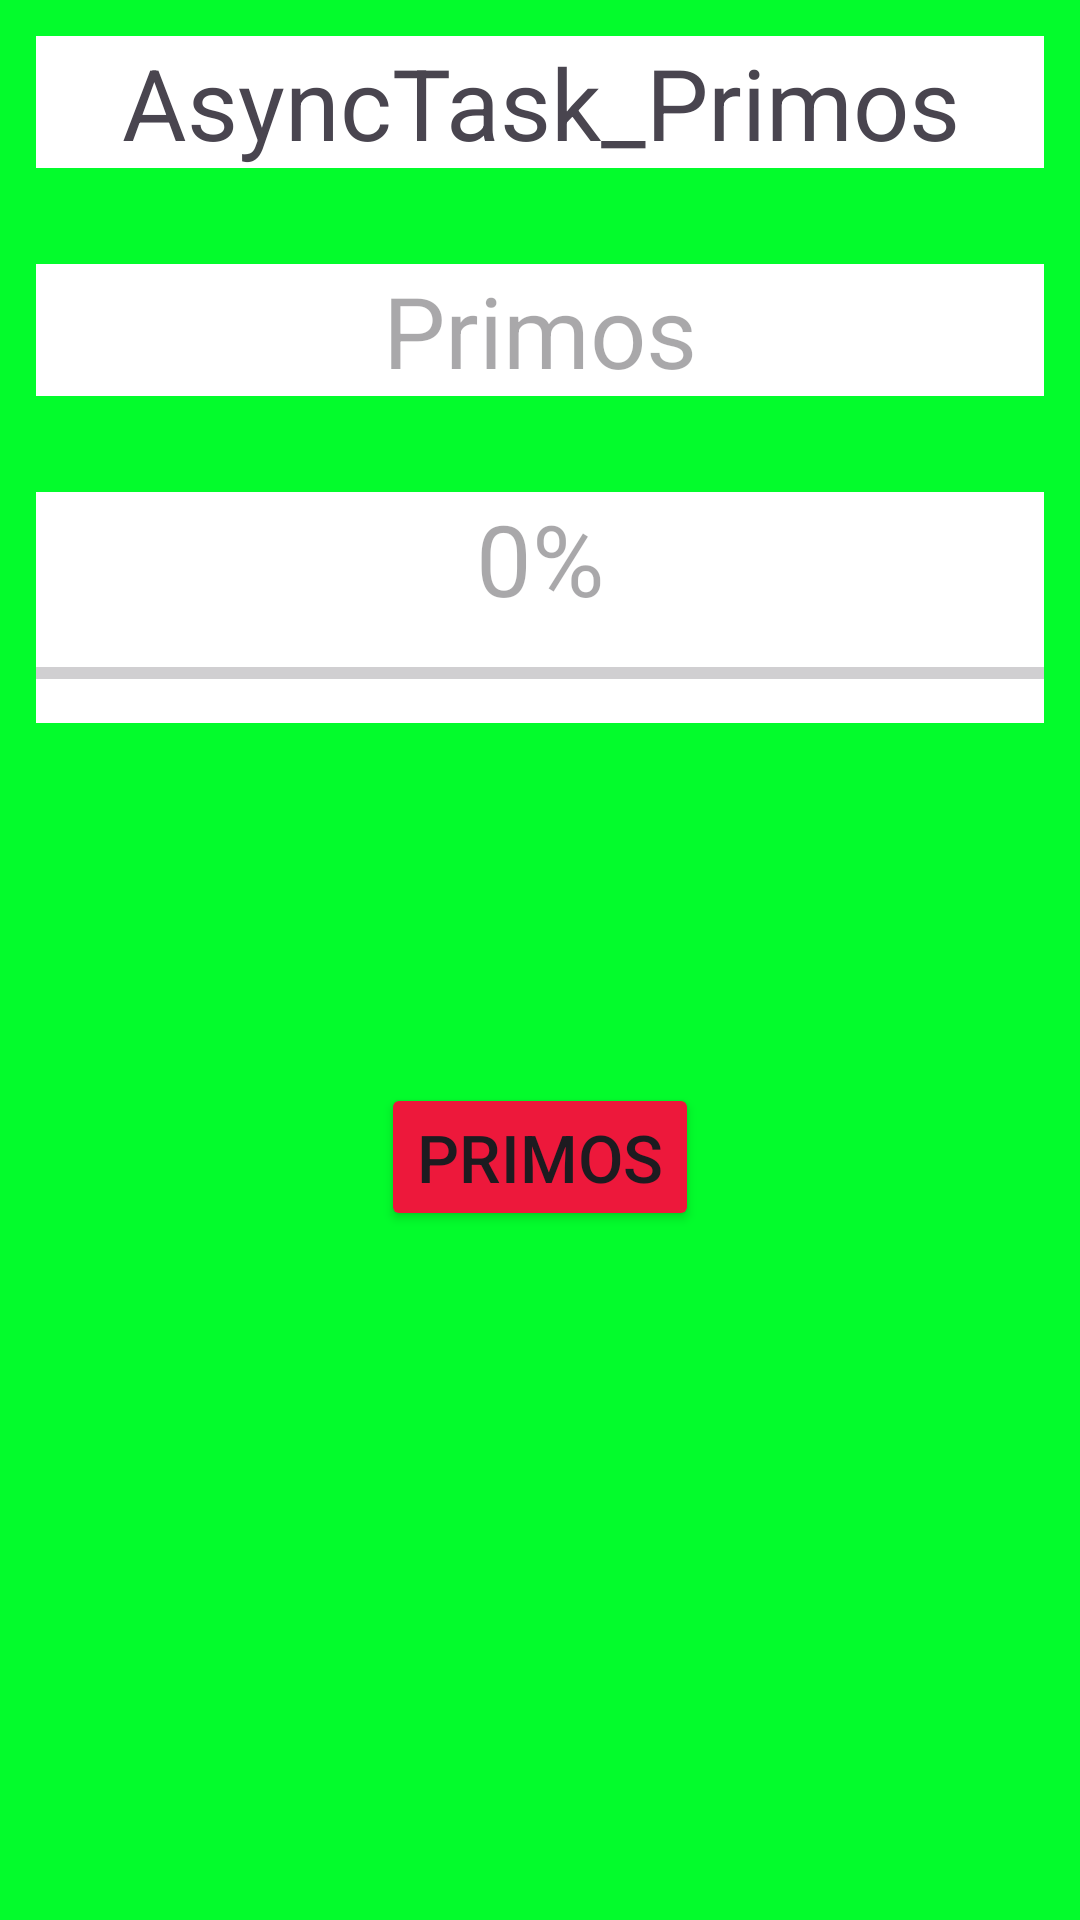

Here is an Android app screen rendered from its layout file. Give the layout XML and the strings, colors and styles it references.
<!-- AndroidManifest.xml: application theme Theme.Aula_26_01_2024 -->
<!-- res/layout/fragment_numprimos.xml -->
<?xml version="1.0" encoding="utf-8"?>
<FrameLayout xmlns:android="http://schemas.android.com/apk/res/android"
    xmlns:tools="http://schemas.android.com/tools"
    android:layout_width="match_parent"
    android:layout_height="match_parent"
    tools:context=".Num_Primos">

    <LinearLayout
        android:layout_width="match_parent"
        android:layout_height="match_parent"
        android:background="@color/green"
        android:orientation="vertical"
        android:padding="12dp">

        <TextView
            android:layout_width="match_parent"
            android:layout_height="wrap_content"
            android:width="500dp"
            android:background="@color/white"
            android:text="AsyncTask_Primos"
            android:textAlignment="center"
            android:textSize="33dp"></TextView>


        <TextView
            android:id="@+id/txt_num_primos"
            android:layout_width="match_parent"
            android:layout_height="wrap_content"
            android:layout_marginTop="32dp"
            android:background="@color/white"
            android:hint="Primos"
            android:textAlignment="center"
            android:textSize="33dp"></TextView>

        <TextView
            android:id="@+id/txt_percentagem"
            android:layout_width="match_parent"
            android:layout_height="wrap_content"
            android:layout_marginTop="32dp"
            android:background="@color/white"
            android:hint="0%"
            android:textAlignment="center"
            android:textSize="33dp"></TextView>

        <ProgressBar
            android:id="@+id/progressbar_primos"
            style="@style/Widget.AppCompat.ProgressBar.Horizontal"
            android:layout_width="match_parent"
            android:layout_height="33dp"
            android:layout_marginTop="0dp"
            android:background="@color/white"
            android:visibility="visible">

        </ProgressBar>

        <Button
            android:id="@+id/bt_btprimos"
            android:layout_width="wrap_content"
            android:layout_height="wrap_content"
            android:layout_gravity="center_horizontal"
            android:layout_marginTop="120dp"
            android:backgroundTint="@color/red"
            android:text="Primos"
            android:textSize="22dp"></Button>

    </LinearLayout>

</FrameLayout>
<!-- resources referenced by this layout -->
<resources>
  <color name="green">#03fc2c</color>
  <color name="red">#ed183b</color>
  <color name="white">#FFFFFFFF</color>
  <style name="Theme.Aula_26_01_2024" parent="Base.Theme.Aula_26_01_2024" />
  <style name="Base.Theme.Aula_26_01_2024" parent="Theme.Material3.DayNight.NoActionBar">
          <item name="android:windowFullscreen">true</item>
          <item name="android:windowContentOverlay">@null</item>
          
          
      </style>
</resources>
